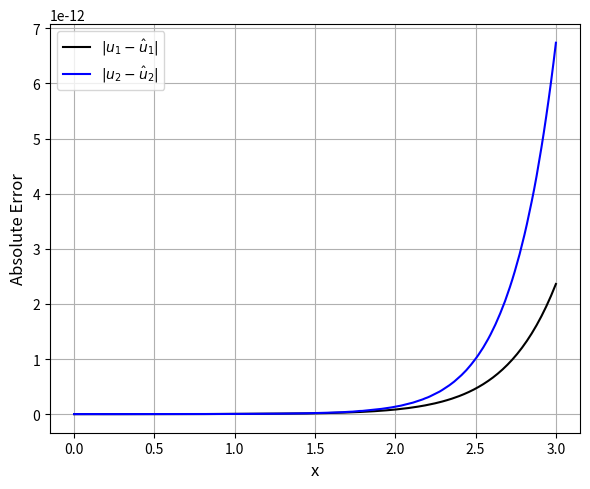
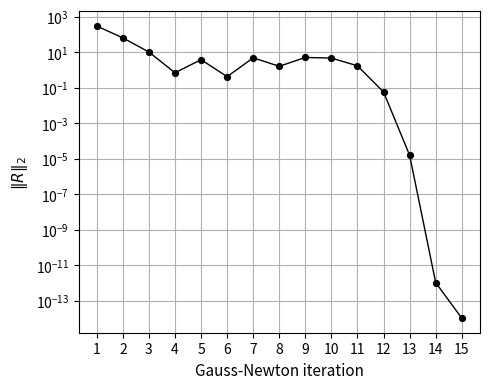

Generate these figures, in order, with matplotlib:
import numpy as np
import matplotlib.pyplot as plt
from numpy.polynomial.legendre import Legendre
import time

# ======================================================
# Initial Parameters
# ======================================================
N = 21  # number of Legendre basis functions per variable
M = 60        # collocation points for Newton iteration
M_init = 60  # collocation points for initialization
a, b = 0.0, 3.0
tol = 1e-12
maxit = 20

# Exact solutions
def u1_exact(x): return np.sin(x)
def u2_exact(x): return 1 + x**2

# Mapping: x ∈ [a,b] → t ∈ [-1,1]
def x_to_t(x):
    return 2*(x - a)/(b - a) - 1
dt_dx = 2/(b - a)

# ======================================================
# Legendre basis and its derivatives
# ======================================================
leg = [Legendre([0]*n + [1]) for n in range(N)]
leg_d1 = [P.deriv() for P in leg]

# ======================================================
# Initialization step (linearized system)
# ======================================================
k = np.arange(0, M_init + 1)
x_cgl = np.cos(np.pi * k / M_init)

x_mapped = a + (b - a) * (x_cgl + 1) / 2
x_init = x_mapped[1:]
t_init = x_to_t(x_init)

Phi  = np.array([P(t_init) for P in leg])
Phi1 = np.array([P(t_init)*dt_dx for P in leg_d1])

S = 1 + x_init**2 + np.sin(x_init)**2
A_init = np.zeros((2*M_init + 2, 2*N))
rhs_init = np.zeros(2*M_init + 2)

for i, x in enumerate(x_init):
    A_init[2*i, :N]   = Phi1[:, i]
    A_init[2*i, N:]   = -Phi[:, i]
    rhs_init[2*i]     = np.cos(x) - S[i]

    A_init[2*i+1, N:] = Phi1[:, i]
    rhs_init[2*i+1]   = 2*x - (1+x**2)*np.sin(x)

# Boundary conditions
t_bc = x_to_t(a)
bc_vals = np.array([P(t_bc) for P in leg])

A_init[2*M_init, :N] = bc_vals       # u1(0) = 0
rhs_init[2*M_init]   = 0.0
A_init[2*M_init+1, N:] = bc_vals     # u2(0) = 1
rhs_init[2*M_init+1]   = 1.0

t0 = time.time()
beta_init = np.linalg.lstsq(A_init, rhs_init, rcond=None)[0]
t_initial = time.time() - t0
print(f"Initialization time = {t_initial:.5f} s\n")

# ======================================================
# Precompute for Newton iteration
# ======================================================
k = np.arange(M+1)
x_cgl = np.cos(np.pi * k / M)

x_cheb = a + (b - a) * (x_cgl + 1) / 2
x_col = x_cheb[1:]
t_col = x_to_t(x_col)

Phi_c  = np.array([P(t_col) for P in leg])
Phi1_c = np.array([P(t_col)*dt_dx for P in leg_d1])

# ======================================================
# Residual and Jacobian
# ======================================================
def residual_and_jacobian(beta):
    a_coef = beta[:N]
    b_coef = beta[N:]

    u1 = a_coef @ Phi_c
    u1p = a_coef @ Phi1_c
    u2 = b_coef @ Phi_c
    u2p = b_coef @ Phi1_c

    F = np.zeros(2*M + 2)
    J = np.zeros((2*M + 2, 2*N))
    
    for i, x in enumerate(x_col):
        Sx = 1 + x**2 + np.sin(x)**2

        F[2*i]   = u1p[i] - (np.cos(x) + u1[i]**2 + u2[i] - Sx)
        F[2*i+1] = u2p[i] - (2*x - (1+x**2)*np.sin(x) + u1[i]*u2[i])

        J[2*i, :N]   = Phi1_c[:, i] - 2*u1[i]*Phi_c[:, i]
        J[2*i, N:]   = -Phi_c[:, i]
        J[2*i+1, :N] = -u2[i]*Phi_c[:, i]
        J[2*i+1, N:] = Phi1_c[:, i] - u1[i]*Phi_c[:, i]

    J[2*M, :N] = bc_vals;   F[2*M]   = a_coef @ bc_vals
    J[2*M+1, N:] = bc_vals; F[2*M+1] = b_coef @ bc_vals - 1.0
    return F, J

# ======================================================
# Newton iteration
# ======================================================
beta = beta_init.copy()
res_history = []

t_start = time.time()
for k in range(maxit):
    F, J = residual_and_jacobian(beta)
    Fnrm = np.linalg.norm(F)
    res_history.append(Fnrm)
    print(f"Newton iter {k+1:2d}: residual = {Fnrm:.3e}")
    if Fnrm < tol:
        break
    delta, *_ = np.linalg.lstsq(J, -F, rcond=None)
    beta += delta
t_newton = time.time() - t_start

print(f"\nNewton time = {t_newton:.4f} s")
print(f"Total time  = {t_initial + t_newton:.4f} s")

# ======================================================
# Postprocessing
# ======================================================
x_test = np.linspace(a, b,200)
t_test = x_to_t(x_test)
Phi_test = np.array([P(t_test) for P in leg])

u1_approx = beta[:N] @ Phi_test
u2_approx = beta[N:] @ Phi_test
u1_ex = u1_exact(x_test)
u2_ex = u2_exact(x_test)

abs_err_u1 = np.abs(u1_ex - u1_approx)
abs_err_u2 = np.abs(u2_ex - u2_approx)

rms_err_u1 = np.sqrt(np.mean(abs_err_u1**2))
rms_err_u2 = np.sqrt(np.mean(abs_err_u2**2))

print("")
print(f"Linf error (u1) = {np.max(abs_err_u1):.2e}, RMS error = {rms_err_u1:.2e}")
print(f"Linf error (u2) = {np.max(abs_err_u2):.2e}, RMS error = {rms_err_u2:.2e}")

plt.figure(figsize=(6, 5))

plt.plot(x_test, abs_err_u1, color="black", linewidth=1.5, label=r"$|u_1 - \hat{u}_1|$")
plt.plot(x_test, abs_err_u2, color="blue", linewidth=1.5, label=r"$|u_2 - \hat{u}_2|$")

plt.xlabel("x", fontsize=12)
plt.ylabel("Absolute Error", fontsize=12)
plt.legend(fontsize=10)
plt.grid(True)

plt.tight_layout()
plt.savefig("Figure2_a.pdf", bbox_inches="tight")
plt.show()

# ======================================================
# Residual vs Gauss Newton Iteration
# ======================================================
iters = np.arange(1, len(res_history) + 1)

plt.figure(figsize=(5, 4))

plt.semilogy(
    iters,
    res_history,
    linestyle='-',
    marker='o',
    markersize=4,
    markeredgewidth=1.2,
    markeredgecolor='black',
    linewidth=1,
    color='black'
)

plt.xlabel("Gauss-Newton iteration", fontsize=11)
plt.ylabel(r"$\|R\|_2$", fontsize=11)

plt.xticks(iters)
plt.grid()
plt.tight_layout()
plt.savefig("Figure2_r.pdf", bbox_inches="tight")
plt.show()
